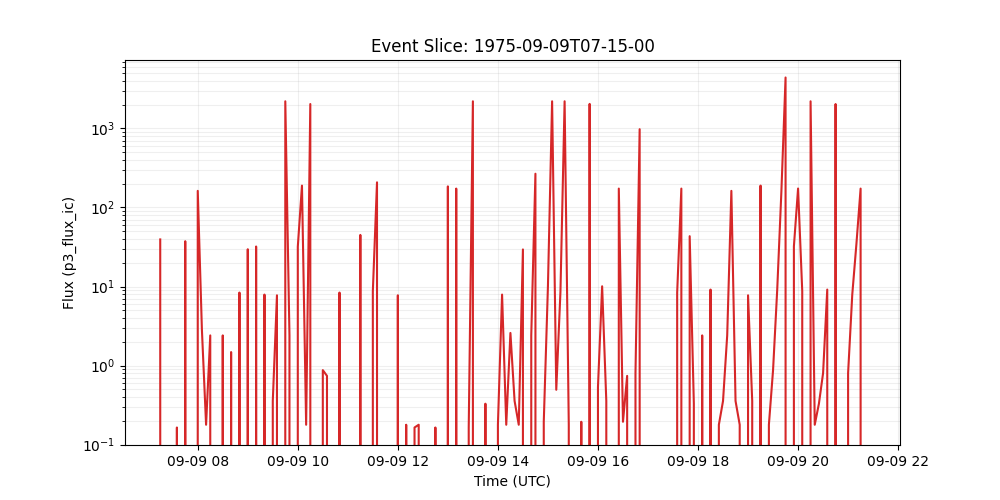

Values plotted in this chart, from the file beside it:
time_tag, p3_flux_ic
1975-09-09 07:15:00, 39.43
1975-09-09 07:20:00, 0.0
1975-09-09 07:25:00, 0.0
1975-09-09 07:30:00, 0.0
1975-09-09 07:35:00, 0.1649
1975-09-09 07:40:00, 0.0
1975-09-09 07:45:00, 37.44
1975-09-09 07:50:00, 0.0
1975-09-09 07:55:00, 0.0
1975-09-09 08:00:00, 162.2
1975-09-09 08:05:00, 2.823
1975-09-09 08:10:00, 0.1786
1975-09-09 08:15:00, 2.409
1975-09-09 08:20:00, 0.0
1975-09-09 08:25:00, 0.0
1975-09-09 08:30:00, 2.409
1975-09-09 08:35:00, 0.0
1975-09-09 08:40:00, 1.483
1975-09-09 08:45:00, 0.0
1975-09-09 08:50:00, 8.393
1975-09-09 08:55:00, 0.0
1975-09-09 09:00:00, 29.62
1975-09-09 09:05:00, 0.0
1975-09-09 09:10:00, 32.09
1975-09-09 09:15:00, 0.0
1975-09-09 09:20:00, 7.913
1975-09-09 09:25:00, 0.0
1975-09-09 09:30:00, 0.3572
1975-09-09 09:35:00, 7.748
1975-09-09 09:40:00, 0.0
1975-09-09 09:45:00, 2203
1975-09-09 09:50:00, 2.409
1975-09-09 09:55:00, 0.0
1975-09-09 10:00:00, 31.91
1975-09-09 10:05:00, 189.1
1975-09-09 10:10:00, 0.1786
1975-09-09 10:15:00, 2034
1975-09-09 10:20:00, 0.0
1975-09-09 10:25:00, 0.0
1975-09-09 10:30:00, 0.8764
1975-09-09 10:35:00, 0.7416
1975-09-09 10:40:00, 0.0
1975-09-09 10:45:00, 0.0
1975-09-09 10:50:00, 8.393
1975-09-09 10:55:00, 0.0
1975-09-09 11:00:00, 0.0
1975-09-09 11:05:00, 0.0
1975-09-09 11:10:00, 0.0
1975-09-09 11:15:00, 44.95
1975-09-09 11:20:00, 0.0
1975-09-09 11:25:00, 0.0
1975-09-09 11:30:00, 8.751
1975-09-09 11:35:00, 208
1975-09-09 11:40:00, 0.0
1975-09-09 11:45:00, 0.0
1975-09-09 11:50:00, 0.0
1975-09-09 11:55:00, 0.0
1975-09-09 12:00:00, 7.748
1975-09-09 12:05:00, 0.0
1975-09-09 12:10:00, 0.1786
... 110 more rows
